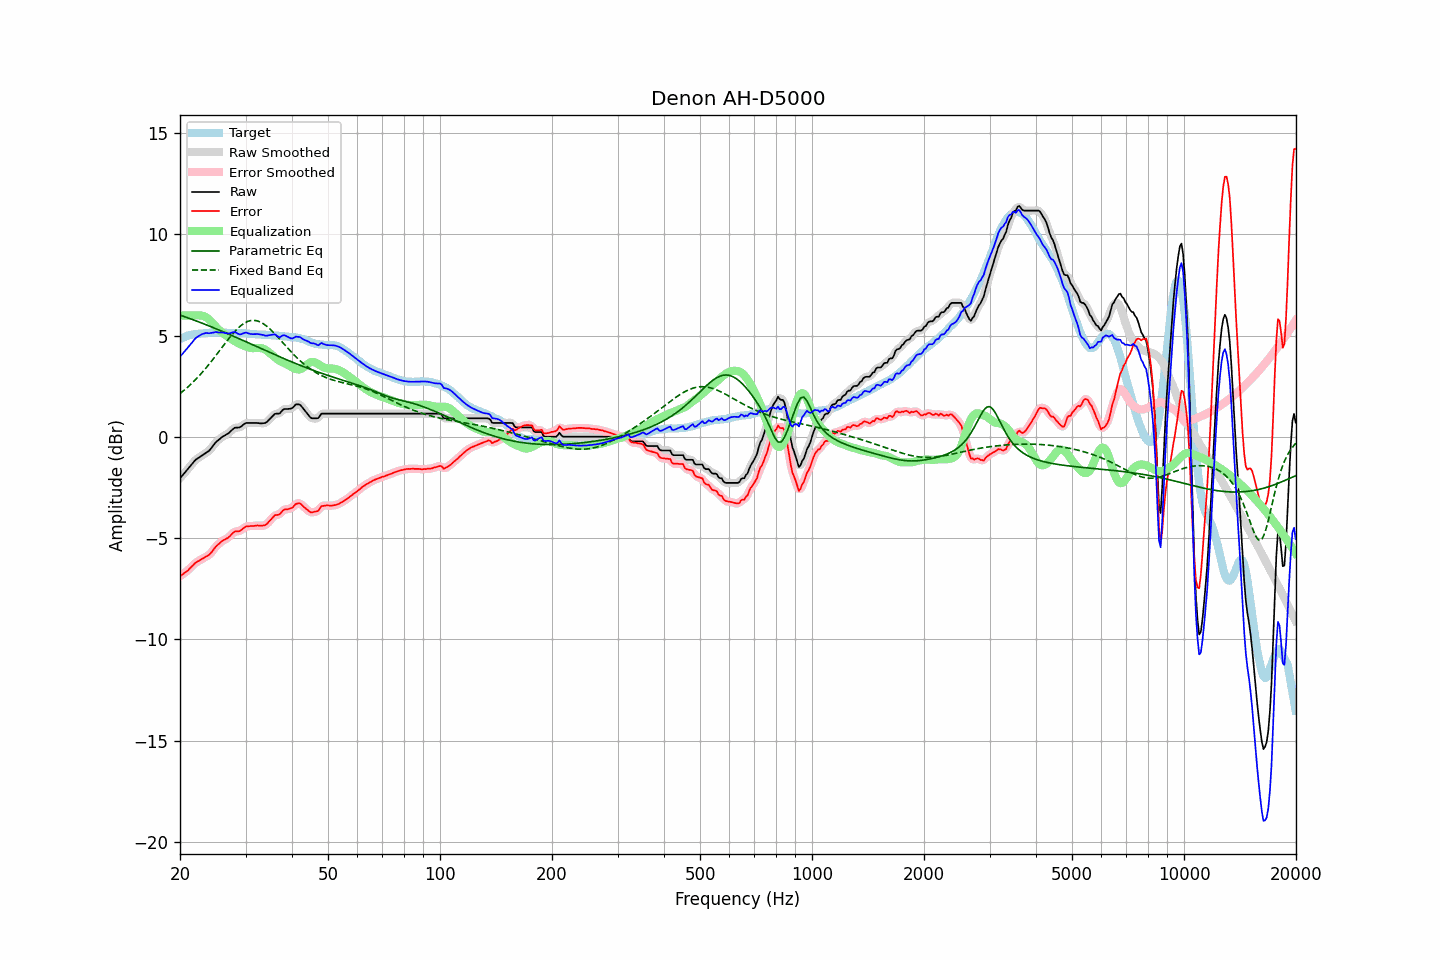

The data file committed next to this chart (first rows):
frequency, raw, error, smoothed, error_smoothed, equalization, parametric_eq, fixed_band_eq, equalized_raw, equalized_smoothed, target
20.00, -2.04, -6.88, -2.04, -6.88, 6.00, 6.02, 2.14, 3.96, 3.96, 4.84
20.20, -1.95, -6.83, -1.95, -6.82, 6.00, 5.99, 2.21, 4.05, 4.05, 4.88
20.40, -1.86, -6.76, -1.86, -6.77, 6.00, 5.96, 2.27, 4.14, 4.14, 4.91
20.61, -1.76, -6.70, -1.76, -6.71, 6.00, 5.94, 2.34, 4.24, 4.24, 4.93
20.81, -1.67, -6.64, -1.67, -6.65, 6.00, 5.91, 2.40, 4.33, 4.33, 4.97
21.02, -1.58, -6.59, -1.58, -6.58, 6.00, 5.88, 2.48, 4.42, 4.42, 5.01
21.23, -1.48, -6.50, -1.48, -6.51, 6.00, 5.85, 2.55, 4.52, 4.52, 5.02
21.44, -1.38, -6.42, -1.38, -6.43, 6.00, 5.82, 2.62, 4.62, 4.62, 5.04
21.66, -1.29, -6.35, -1.28, -6.34, 6.00, 5.79, 2.70, 4.71, 4.72, 5.06
21.87, -1.19, -6.26, -1.19, -6.27, 6.01, 5.76, 2.78, 4.82, 4.81, 5.07
22.09, -1.11, -6.20, -1.12, -6.20, 6.01, 5.73, 2.86, 4.90, 4.89, 5.09
22.31, -1.06, -6.15, -1.06, -6.15, 6.01, 5.70, 2.94, 4.95, 4.95, 5.09
22.54, -1.01, -6.11, -1.00, -6.10, 6.00, 5.67, 3.03, 4.99, 5.00, 5.10
22.76, -0.95, -6.06, -0.95, -6.06, 6.00, 5.64, 3.11, 5.05, 5.04, 5.11
22.99, -0.90, -6.01, -0.90, -6.01, 5.98, 5.61, 3.20, 5.08, 5.08, 5.11
23.22, -0.85, -5.97, -0.85, -5.96, 5.96, 5.58, 3.29, 5.11, 5.11, 5.12
23.45, -0.79, -5.92, -0.80, -5.92, 5.92, 5.55, 3.39, 5.13, 5.12, 5.13
23.69, -0.74, -5.88, -0.74, -5.88, 5.87, 5.52, 3.48, 5.13, 5.13, 5.14
23.92, -0.69, -5.83, -0.68, -5.82, 5.81, 5.48, 3.58, 5.12, 5.13, 5.14
24.16, -0.60, -5.75, -0.60, -5.75, 5.73, 5.45, 3.68, 5.13, 5.13, 5.15
24.40, -0.50, -5.66, -0.50, -5.66, 5.65, 5.42, 3.78, 5.15, 5.15, 5.16
24.65, -0.40, -5.55, -0.39, -5.55, 5.56, 5.39, 3.88, 5.16, 5.16, 5.15
24.89, -0.29, -5.44, -0.30, -5.45, 5.47, 5.36, 3.99, 5.18, 5.17, 5.15
25.14, -0.21, -5.36, -0.22, -5.37, 5.39, 5.32, 4.09, 5.18, 5.17, 5.15
25.39, -0.15, -5.30, -0.14, -5.29, 5.31, 5.29, 4.20, 5.16, 5.16, 5.15
25.65, -0.08, -5.23, -0.08, -5.22, 5.23, 5.26, 4.30, 5.15, 5.16, 5.15
25.91, -0.01, -5.15, -0.02, -5.16, 5.17, 5.22, 4.41, 5.16, 5.15, 5.14
26.16, 0.04, -5.11, 0.04, -5.11, 5.11, 5.19, 4.51, 5.15, 5.15, 5.15
26.43, 0.08, -5.07, 0.08, -5.06, 5.05, 5.15, 4.62, 5.13, 5.14, 5.14
26.69, 0.13, -5.01, 0.12, -5.02, 4.99, 5.12, 4.72, 5.12, 5.12, 5.14
26.96, 0.17, -4.97, 0.18, -4.97, 4.93, 5.09, 4.82, 5.10, 5.11, 5.14
27.23, 0.24, -4.90, 0.24, -4.90, 4.88, 5.05, 4.92, 5.12, 5.12, 5.14
27.50, 0.32, -4.82, 0.32, -4.82, 4.83, 5.02, 5.02, 5.15, 5.15, 5.14
27.77, 0.39, -4.74, 0.39, -4.74, 4.78, 4.98, 5.11, 5.17, 5.17, 5.13
28.05, 0.45, -4.68, 0.44, -4.69, 4.73, 4.95, 5.20, 5.18, 5.17, 5.13
28.33, 0.46, -4.66, 0.46, -4.67, 4.68, 4.91, 5.28, 5.14, 5.14, 5.12
28.62, 0.46, -4.66, 0.46, -4.66, 4.64, 4.88, 5.36, 5.10, 5.10, 5.12
28.90, 0.47, -4.65, 0.48, -4.64, 4.60, 4.84, 5.44, 5.07, 5.08, 5.12
29.19, 0.51, -4.60, 0.52, -4.60, 4.56, 4.81, 5.51, 5.07, 5.08, 5.11
29.48, 0.58, -4.54, 0.58, -4.54, 4.53, 4.77, 5.56, 5.11, 5.11, 5.12
29.78, 0.64, -4.48, 0.64, -4.48, 4.50, 4.74, 5.62, 5.14, 5.13, 5.12
30.08, 0.69, -4.43, 0.68, -4.44, 4.47, 4.70, 5.66, 5.16, 5.14, 5.12
30.38, 0.69, -4.41, 0.69, -4.41, 4.44, 4.67, 5.70, 5.13, 5.13, 5.10
30.68, 0.69, -4.41, 0.69, -4.40, 4.41, 4.63, 5.73, 5.10, 5.11, 5.10
30.99, 0.69, -4.40, 0.69, -4.40, 4.39, 4.59, 5.75, 5.08, 5.08, 5.09
31.30, 0.69, -4.40, 0.69, -4.40, 4.39, 4.56, 5.76, 5.08, 5.08, 5.09
31.61, 0.69, -4.40, 0.69, -4.39, 4.38, 4.52, 5.76, 5.07, 5.08, 5.08
31.93, 0.69, -4.38, 0.69, -4.38, 4.39, 4.49, 5.75, 5.08, 5.08, 5.07
32.24, 0.69, -4.37, 0.69, -4.38, 4.39, 4.45, 5.73, 5.08, 5.08, 5.06
32.57, 0.68, -4.38, 0.68, -4.38, 4.39, 4.42, 5.71, 5.07, 5.07, 5.06
32.89, 0.67, -4.39, 0.67, -4.38, 4.39, 4.38, 5.67, 5.06, 5.06, 5.06
33.22, 0.67, -4.38, 0.67, -4.38, 4.38, 4.34, 5.63, 5.05, 5.05, 5.05
33.55, 0.68, -4.37, 0.67, -4.38, 4.35, 4.31, 5.58, 5.03, 5.03, 5.05
33.89, 0.69, -4.36, 0.70, -4.35, 4.31, 4.27, 5.53, 5.00, 5.01, 5.05
34.23, 0.74, -4.30, 0.75, -4.29, 4.26, 4.24, 5.47, 5.00, 5.01, 5.04
34.57, 0.82, -4.21, 0.81, -4.22, 4.20, 4.20, 5.40, 5.02, 5.01, 5.03
34.92, 0.90, -4.13, 0.90, -4.13, 4.13, 4.17, 5.33, 5.03, 5.03, 5.03
35.27, 0.98, -4.05, 0.99, -4.03, 4.07, 4.13, 5.25, 5.05, 5.05, 5.02
35.62, 1.06, -3.95, 1.06, -3.95, 4.00, 4.10, 5.17, 5.06, 5.06, 5.01
35.97, 1.14, -3.87, 1.12, -3.89, 3.93, 4.06, 5.09, 5.07, 5.05, 5.01
... 635 more rows
